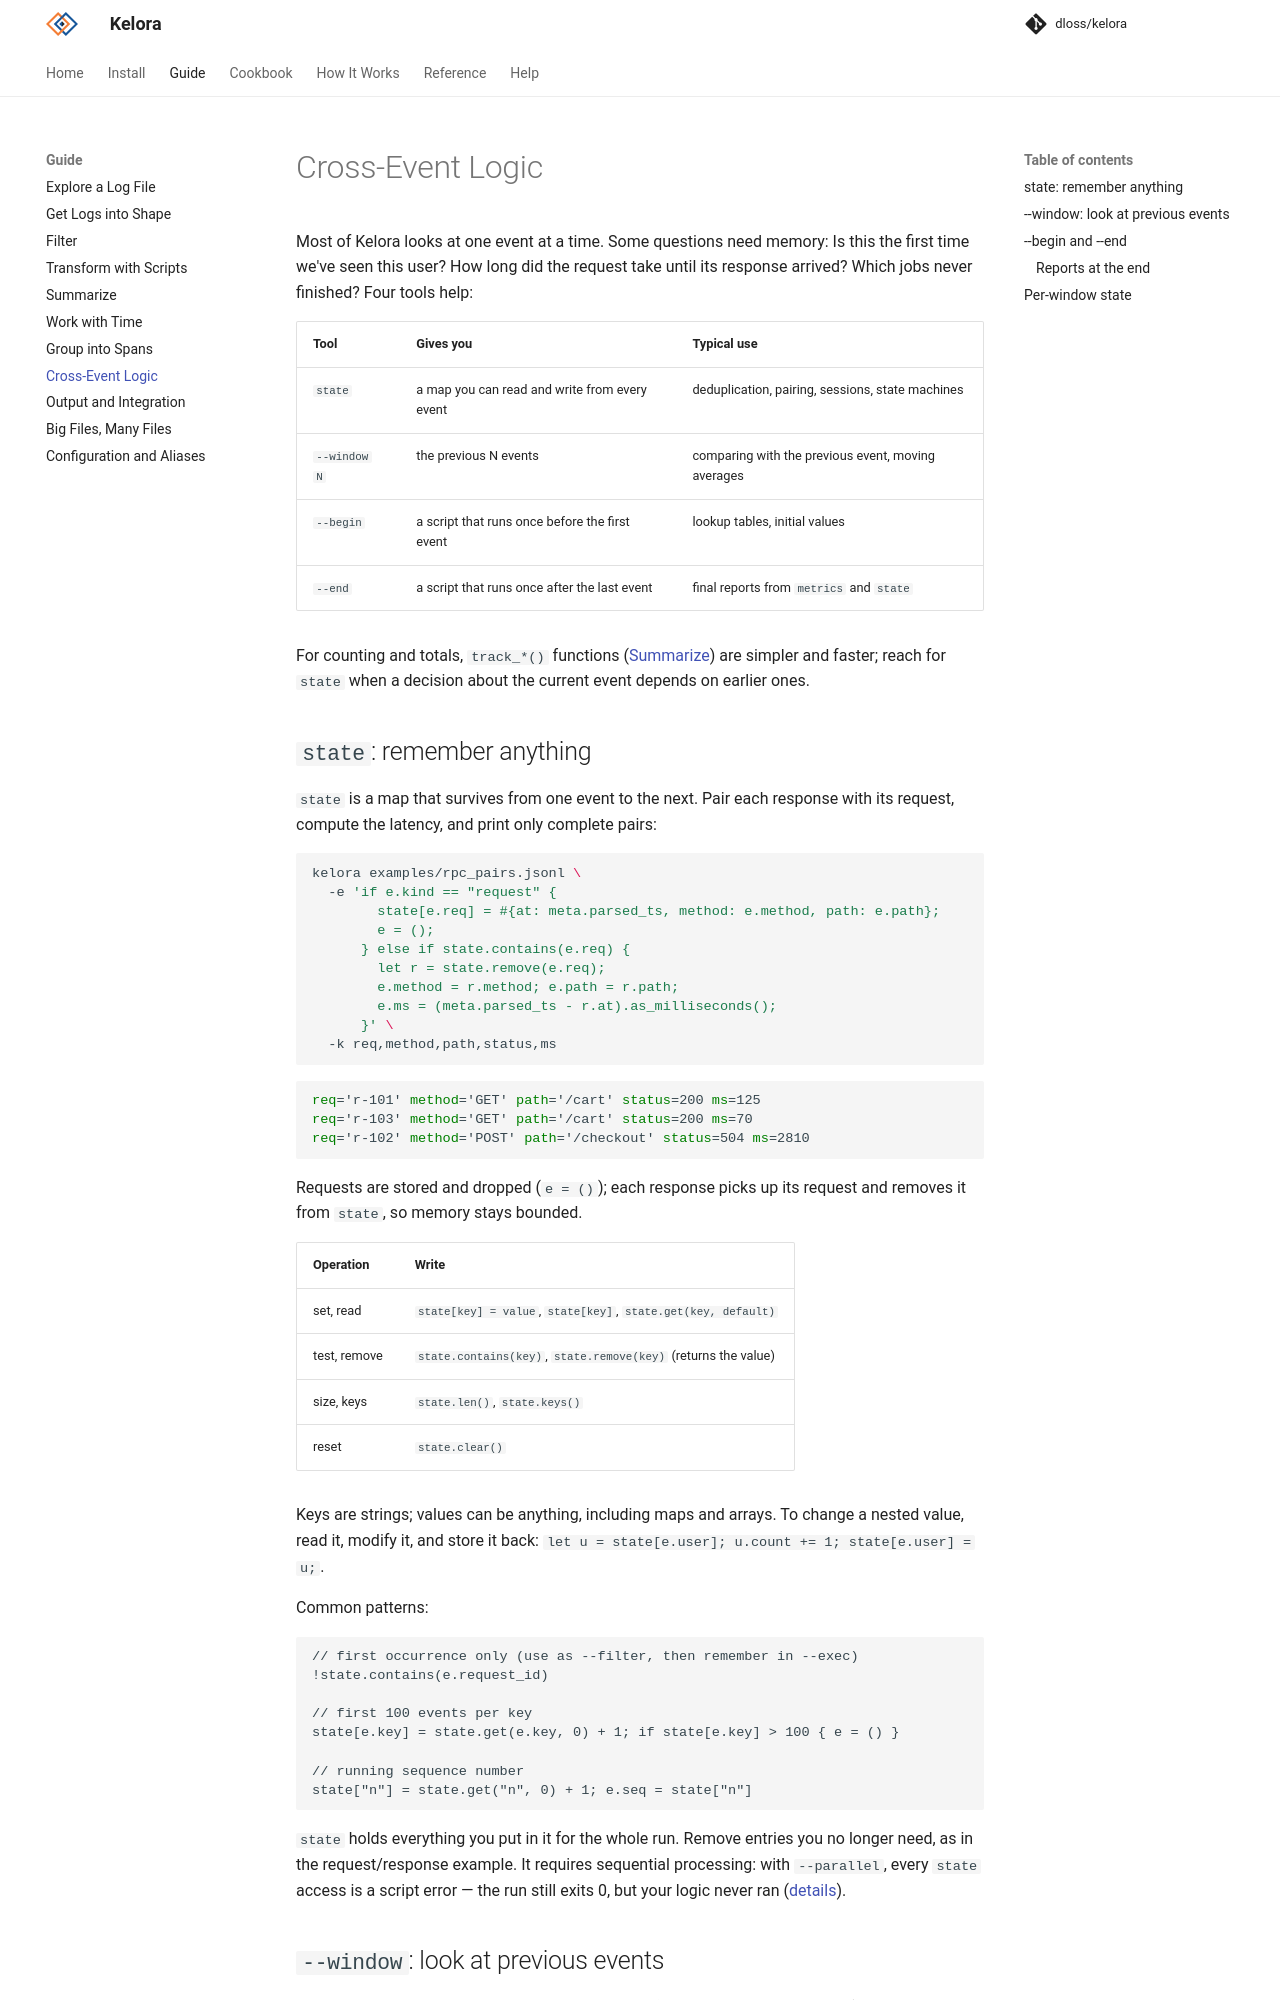

repository: dloss/kelora · page: dev/guide/state/index.html · generator: mkdocs

# Cross-Event Logic

Most of Kelora looks at one event at a time. Some questions need memory: Is
this the first time we've seen this user? How long did the request take
until its response arrived? Which jobs never finished? Four tools help:

| Tool | Gives you | Typical use |
|---|---|---|
| `state` | a map you can read and write from every event | deduplication, pairing, sessions, state machines |
| `--window N` | the previous N events | comparing with the previous event, moving averages |
| `--begin` | a script that runs once before the first event | lookup tables, initial values |
| `--end` | a script that runs once after the last event | final reports from `metrics` and `state` |

For counting and totals, `track_*()` functions ([Summarize](summarize.md)) are
simpler and faster; reach for `state` when a decision about the current event
depends on earlier ones.

## `state`: remember anything

`state` is a map that survives from one event to the next. Pair each response
with its request, compute the latency, and print only complete pairs:

```bash exec="on" source="above" result="ansi"
kelora examples/rpc_pairs.jsonl \
  -e 'if e.kind == "request" {
        state[e.req] = #{at: meta.parsed_ts, method: e.method, path: e.path};
        e = ();
      } else if state.contains(e.req) {
        let r = state.remove(e.req);
        e.method = r.method; e.path = r.path;
        e.ms = (meta.parsed_ts - r.at).as_milliseconds();
      }' \
  -k req,method,path,status,ms
```

Requests are stored and dropped (`e = ()`); each response picks up its request
and removes it from `state`, so memory stays bounded.

| Operation | Write |
|---|---|
| set, read | `state[key] = value`, `state[key]`, `state.get(key, default)` |
| test, remove | `state.contains(key)`, `state.remove(key)` (returns the value) |
| size, keys | `state.len()`, `state.keys()` |
| reset | `state.clear()` |

Keys are strings; values can be anything, including maps and arrays. To change
a nested value, read it, modify it, and store it back:
`let u = state[e.user]; u.count += 1; state[e.user] = u;`.

Common patterns:

```rhai
// first occurrence only (use as --filter, then remember in --exec)
!state.contains(e.request_id)

// first 100 events per key
state[e.key] = state.get(e.key, 0) + 1; if state[e.key] > 100 { e = () }

// running sequence number
state["n"] = state.get("n", 0) + 1; e.seq = state["n"]
```

`state` holds everything you put in it for the whole run. Remove entries you
no longer need, as in the request/response example. It requires sequential
processing: with `--parallel`, every `state` access is a script error — the
run still exits 0, but your logic never ran ([details](files.md#what-parallel-cant-do)).
